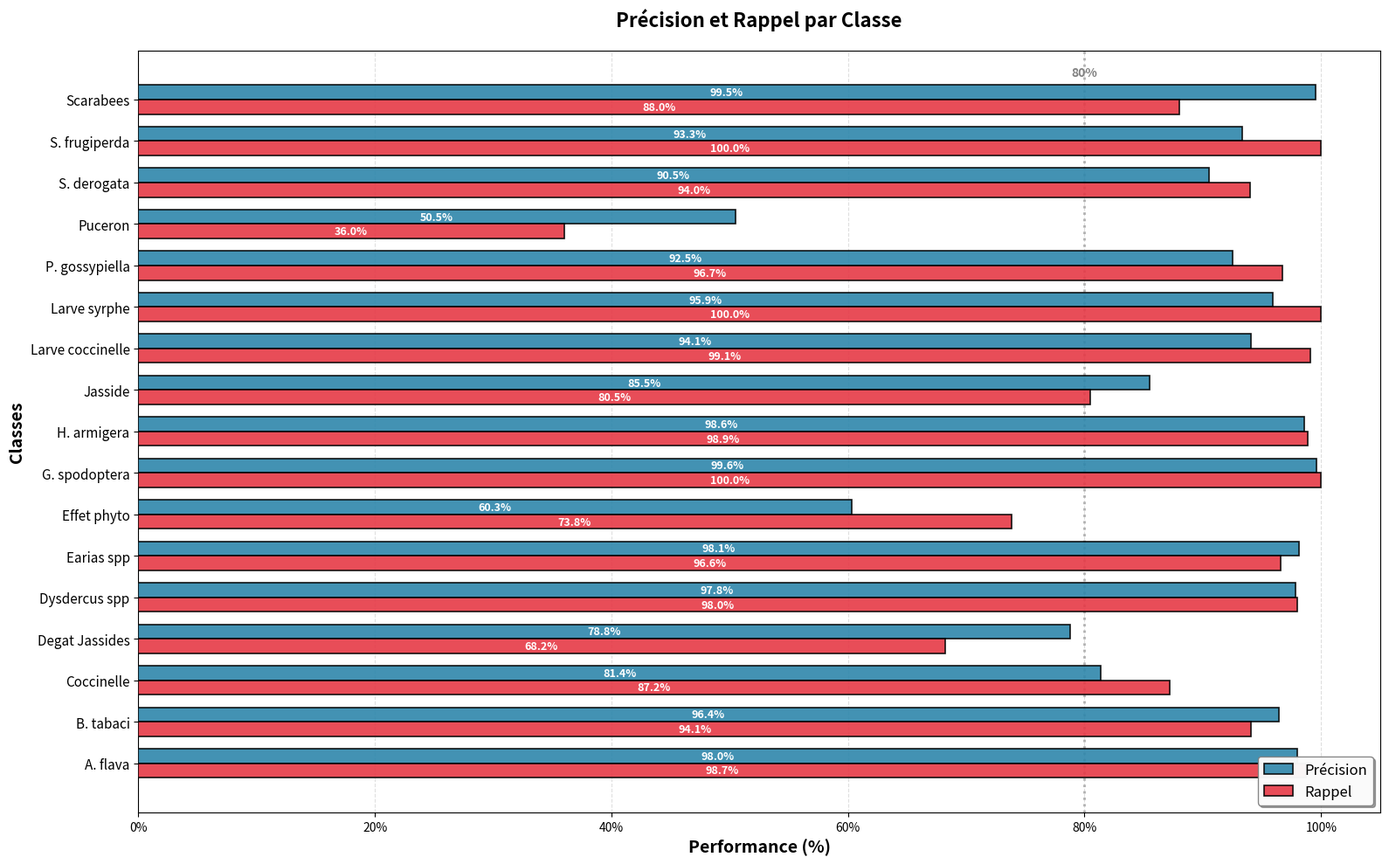
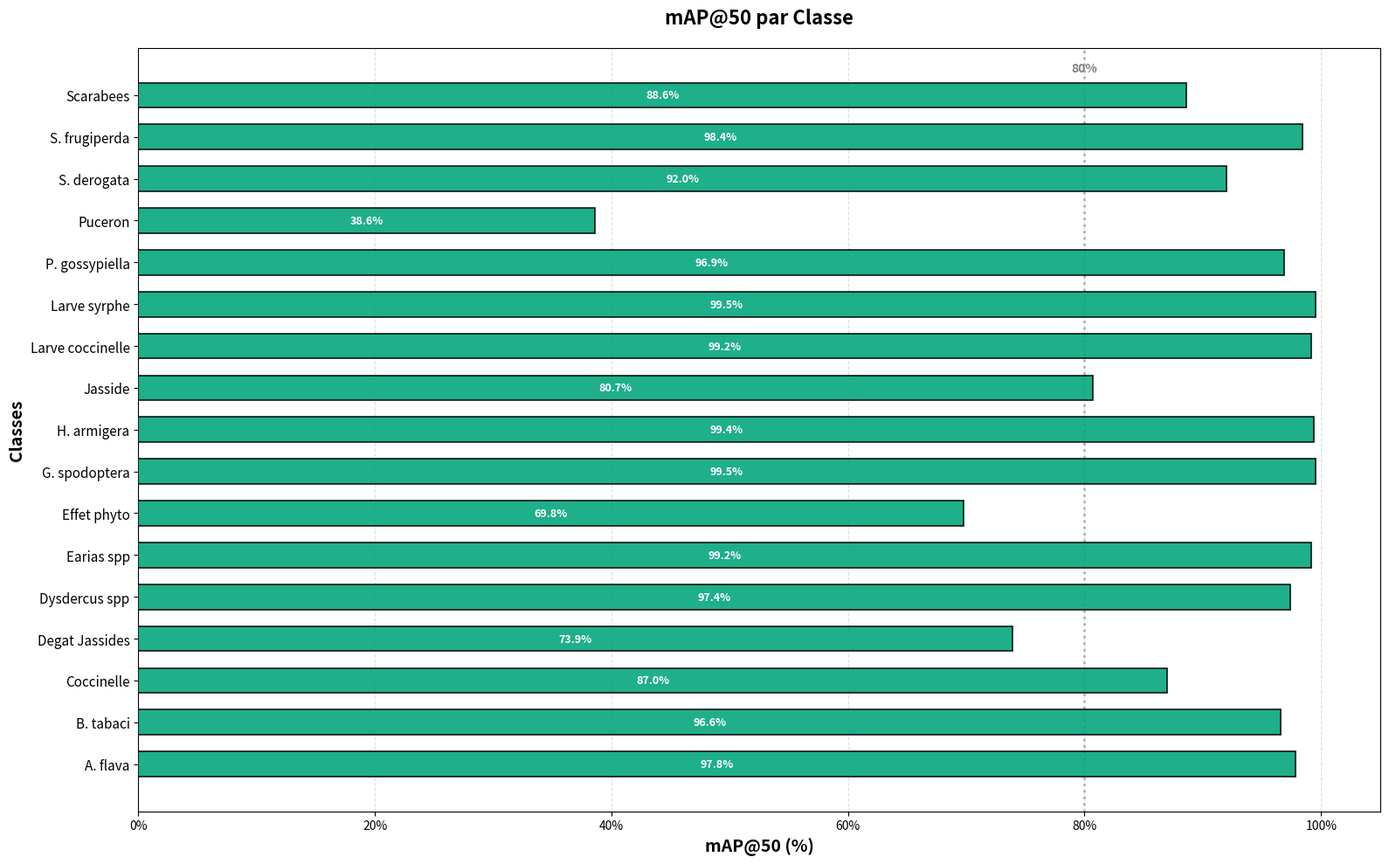

These figures' Python source, in order:
import matplotlib.pyplot as plt
import numpy as np
import pandas as pd
from matplotlib import ticker

# ============================================
# DONNÉES DE PERFORMANCES
# ============================================
data_classes = pd.DataFrame({
    "Classe": [
        "A. flava", "B. tabaci", "Coccinelle", "Degat Jassides", "Dysdercus spp",
        "Earias spp", "Effet phyto", "G. spodoptera", "H. armigera", "Jasside",
        "Larve coccinelle", "Larve syrphe", "P. gossypiella", "Puceron",
        "S. derogata", "S. frugiperda", "Scarabees"
    ],
    "Précision": [
        0.98, 0.964, 0.814, 0.788, 0.978,
        0.981, 0.603, 0.996, 0.986, 0.855,
        0.941, 0.959, 0.925, 0.505,
        0.905, 0.933, 0.995
    ],
    "Rappel": [
        0.987, 0.941, 0.872, 0.682, 0.98,
        0.966, 0.738, 1.000, 0.989, 0.805,
        0.991, 1.000, 0.967, 0.360,
        0.940, 1.000, 0.880
    ],
    "mAP@50": [
        0.978, 0.966, 0.870, 0.739, 0.974,
        0.992, 0.698, 0.995, 0.994, 0.807,
        0.992, 0.995, 0.969, 0.386,
        0.920, 0.984, 0.886
    ],
    "F1_score": [
        0.983487544, 0.952361155, 0.842002372, 0.731178231, 0.978998979,
        0.973442219, 0.663704698, 0.997995992, 0.987497722, 0.824515152,
        0.965353002, 0.979070955, 0.945533827, 0.420346821,
        0.922168022, 0.965338852, 0.933973333
    ]
})

# Convertir en pourcentages
data_classes['Précision'] = data_classes['Précision'] * 100
data_classes['Rappel'] = data_classes['Rappel'] * 100
data_classes['mAP@50'] = data_classes['mAP@50'] * 100

# Extraire les données (GARDER L'ORDRE ORIGINAL)
classes = data_classes['Classe'].tolist()
precision = data_classes['Précision'].tolist()
rappel = data_classes['Rappel'].tolist()
map50 = data_classes['mAP@50'].tolist()

# ============================================
# GRAPHIQUE 1 : PRÉCISION ET RAPPEL PAR CLASSE
# ============================================

fig1, ax1 = plt.subplots(figsize=(16, 10))

y = np.arange(len(classes))
hauteur = 0.35

# Couleurs distinctes pour Précision et Rappel
couleur_precision = '#2E86AB'
couleur_rappel = '#E63946'

# Création des barres horizontales
bars_p = ax1.barh(y + hauteur/2, precision, hauteur, 
                  label='Précision', color=couleur_precision, 
                  edgecolor='black', linewidth=1.2, zorder=3, alpha=0.9)
bars_r = ax1.barh(y - hauteur/2, rappel, hauteur, 
                  label='Rappel', color=couleur_rappel, 
                  edgecolor='black', linewidth=1.2, zorder=3, alpha=0.9)

# Configuration des axes
ax1.set_xlabel('Performance (%)', fontsize=14, fontweight='bold')
ax1.set_ylabel('Classes', fontsize=14, fontweight='bold')
ax1.set_yticks(y)
ax1.set_yticklabels(classes, fontsize=11)
ax1.set_xlim(0, 105)

# Format pourcentage
ax1.xaxis.set_major_formatter(ticker.PercentFormatter(decimals=0))

# Grille
ax1.grid(axis='x', linestyle='--', alpha=0.4, zorder=0)

# Ajouter les valeurs en pourcentage sur les barres
for bar, val in zip(bars_p, precision):
    width = bar.get_width()
    y_pos = bar.get_y() + bar.get_height()/2.
    
    # Position du texte
    if width > 15:  # Si la barre est assez large
        x_pos = width / 2
        color = 'white'
        ha = 'center'
    else:
        x_pos = width + 1
        color = couleur_precision
        ha = 'left'
    
    ax1.text(x_pos, y_pos, f"{val:.1f}%", 
            ha=ha, va='center', fontsize=9, fontweight='bold',
            color=color)

for bar, val in zip(bars_r, rappel):
    width = bar.get_width()
    y_pos = bar.get_y() + bar.get_height()/2.
    
    # Position du texte
    if width > 15:
        x_pos = width / 2
        color = 'white'
        ha = 'center'
    else:
        x_pos = width + 1
        color = couleur_rappel
        ha = 'left'
    
    ax1.text(x_pos, y_pos, f"{val:.1f}%", 
            ha=ha, va='center', fontsize=9, fontweight='bold',
            color=color)

# Ligne de référence à 80%
ax1.axvline(x=80, color='gray', linestyle=':', linewidth=2, alpha=0.6, zorder=1)
ax1.text(80, len(classes)-0.5, '80%', ha='center', va='bottom',
        fontsize=10, color='gray', fontweight='bold')

# Légende
ax1.legend(loc='lower right', fontsize=12, framealpha=0.95,
          edgecolor='gray', fancybox=True, shadow=True)

# Titre
ax1.set_title('Précision et Rappel par Classe', 
             fontsize=16, fontweight='bold', pad=20)

plt.tight_layout()
plt.show()

# ============================================
# GRAPHIQUE 2 : mAP@50 PAR CLASSE
# ============================================

fig2, ax2 = plt.subplots(figsize=(16, 10))

# Couleur pour mAP@50
couleur_map = '#06A77D'

# Création des barres horizontales
bars_map = ax2.barh(y, map50, 0.6, 
                    color=couleur_map, 
                    edgecolor='black', linewidth=1.2, zorder=3, alpha=0.9)

# Configuration des axes
ax2.set_xlabel('mAP@50 (%)', fontsize=14, fontweight='bold')
ax2.set_ylabel('Classes', fontsize=14, fontweight='bold')
ax2.set_yticks(y)
ax2.set_yticklabels(classes, fontsize=11)
ax2.set_xlim(0, 105)

# Format pourcentage
ax2.xaxis.set_major_formatter(ticker.PercentFormatter(decimals=0))

# Grille
ax2.grid(axis='x', linestyle='--', alpha=0.4, zorder=0)

# Ajouter les valeurs en pourcentage sur les barres
for bar, val in zip(bars_map, map50):
    width = bar.get_width()
    y_pos = bar.get_y() + bar.get_height()/2.
    
    # Position du texte
    if width > 15:  # Si la barre est assez large
        x_pos = width / 2
        color = 'white'
        ha = 'center'
    else:
        x_pos = width + 1
        color = couleur_map
        ha = 'left'
    
    ax2.text(x_pos, y_pos, f"{val:.1f}%", 
            ha=ha, va='center', fontsize=9, fontweight='bold',
            color=color)

# Ligne de référence à 80%
ax2.axvline(x=80, color='gray', linestyle=':', linewidth=2, alpha=0.6, zorder=1)
ax2.text(80, len(classes)-0.5, '80%', ha='center', va='bottom',
        fontsize=10, color='gray', fontweight='bold')

# Titre
ax2.set_title('mAP@50 par Classe', 
             fontsize=16, fontweight='bold', pad=20)

plt.tight_layout()
plt.show()

# ============================================
# STATISTIQUES
# ============================================

print(f"\n{'='*80}")
print("PERFORMANCES PAR CLASSE (ordre original)")
print(f"{'='*80}")
print(f"{'CLASSE':<25} {'PRÉCISION':>12} {'RAPPEL':>12} {'mAP@50':>12}")
print(f"{'-'*80}")

for classe, prec, rec, map_val in zip(classes, precision, rappel, map50):
    print(f"{classe:<25} {prec:>11.1f}% {rec:>11.1f}% {map_val:>11.1f}%")

print(f"{'-'*80}")
print(f"{'MOYENNE':<25} {np.mean(precision):>11.1f}% {np.mean(rappel):>11.1f}% {np.mean(map50):>11.1f}%")
print(f"{'='*80}")

print(f"\n📊 STATISTIQUES GLOBALES:")
print(f"  • Précision moyenne: {np.mean(precision):.1f}%")
print(f"  • Rappel moyen: {np.mean(rappel):.1f}%")
print(f"  • mAP@50 moyen: {np.mean(map50):.1f}%")

print(f"\n🏆 MEILLEURES PERFORMANCES:")
best_precision = max(zip(classes, precision), key=lambda x: x[1])
best_rappel = max(zip(classes, rappel), key=lambda x: x[1])
best_map = max(zip(classes, map50), key=lambda x: x[1])

print(f"  • Meilleure précision: {best_precision[0]} ({best_precision[1]:.1f}%)")
print(f"  • Meilleur rappel: {best_rappel[0]} ({best_rappel[1]:.1f}%)")
print(f"  • Meilleur mAP@50: {best_map[0]} ({best_map[1]:.1f}%)")

print(f"\n⚠️ CLASSES À AMÉLIORER (< 80%):")
classes_faibles = []
for classe, prec, rec, map_val in zip(classes, precision, rappel, map50):
    if prec < 80 or rec < 80 or map_val < 80:
        classes_faibles.append(classe)
        print(f"  • {classe}: P={prec:.1f}%, R={rec:.1f}%, mAP@50={map_val:.1f}%")

if not classes_faibles:
    print("  Aucune classe sous le seuil de 80%!")

print(f"{'='*80}\n")
